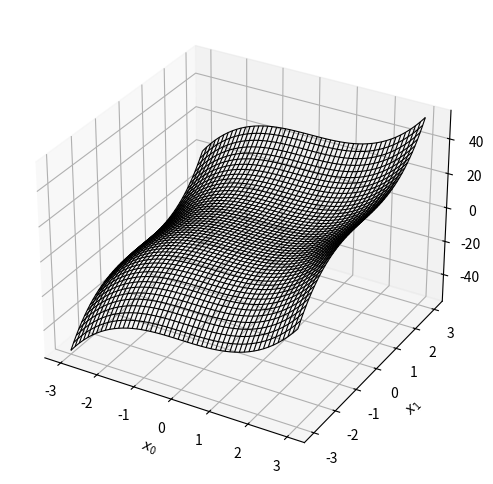

Write Python code to recreate this figure.
import numpy as np
import matplotlib.pyplot as plt
from mpl_toolkits.mplot3d import Axes3D

# 生成 x0 和 x1 的网格数据
x0 = np.linspace(-3, 3, 50)
x1 = np.linspace(-3, 3, 50)
X0, X1 = np.meshgrid(x0, x1)
Z = X0**3 + X1**3  # 计算 f(x0, x1)

# 创建 3D 图形
fig = plt.figure(figsize=(8, 6))
ax = fig.add_subplot(111, projection='3d')

# 绘制曲面
ax.plot_wireframe(X0, X1, Z, color='black', linewidth=0.8)

# 设置标签
ax.set_xlabel(r"$x_0$")
ax.set_ylabel(r"$x_1$")
ax.set_zlabel(r"$f(x)$")

# 显示图像
plt.show()
